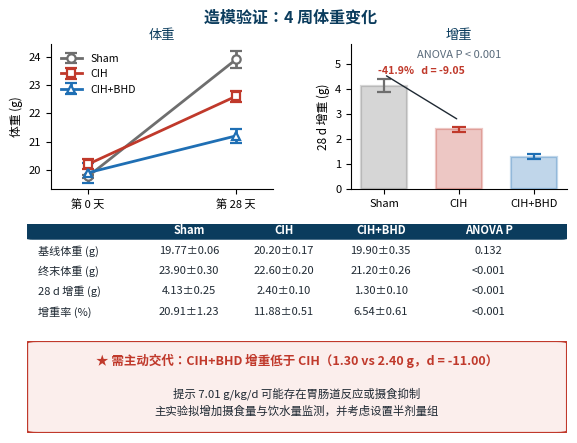
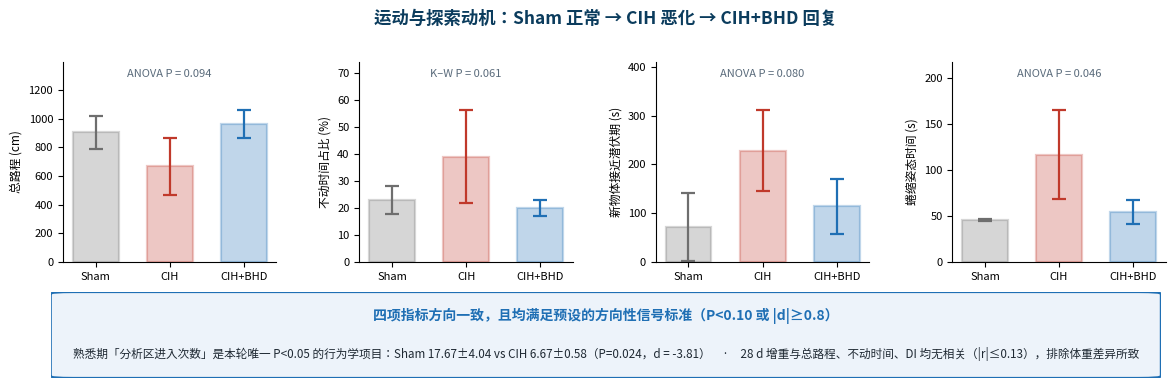
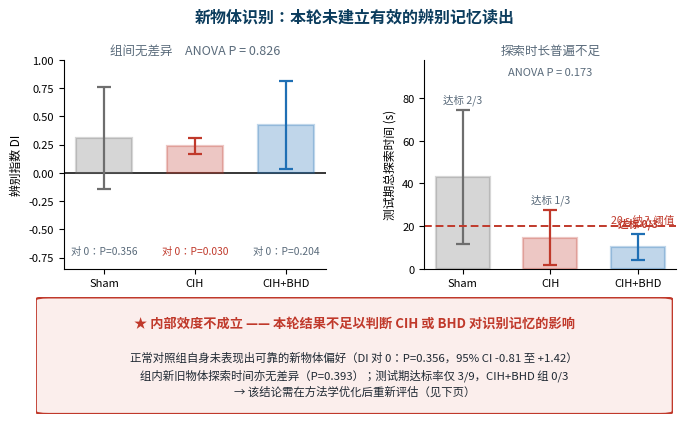

Generate these figures, in order, with matplotlib:
#!/usr/bin/env python3
"""预实验（Pilot V4.5 赛道 A）配图 —— 数据源：《预实验造模验证与行为学结果》

C57BL/6J 雄性 9 只，Sham / CIH / CIH+BHD 各 n=3；CIH 4 周，NOR 于造模结束后进行。
仅有组水平的均值±标准差，故不绘制个体散点。
用法：python3 scripts/make_pilot_figures.py → figures/fp1.png fp2.png fp3.png
"""
import os
import numpy as np
import matplotlib
matplotlib.use("Agg")
import matplotlib.pyplot as plt
from matplotlib import font_manager
from matplotlib.patches import FancyBboxPatch

for cand in ["WenQuanYi Zen Hei", "Noto Sans CJK SC", "Source Han Sans SC", "SimHei"]:
    if any(cand in f.name for f in font_manager.fontManager.ttflist):
        plt.rcParams["font.sans-serif"] = [cand]; break
plt.rcParams.update({"axes.unicode_minus": False, "savefig.dpi": 220})

NAVY = "#0B3C5D"; RED = "#C0392B"; BLUE = "#1F6FB4"; GREY = "#6E6E6E"
LIGHT = "#F2F5F7"; INK = "#1F2933"; MUTED = "#5A6B7B"; GOLD = "#B08333"
GROUPS = ["Sham", "CIH", "CIH+BHD"]
COL = [GREY, RED, BLUE]
MRK = ["o", "s", "^"]
OUT = "figures"; os.makedirs(OUT, exist_ok=True)


def bars(ax, means, sds, ylabel, ptxt=None, fs=9, ymin=None):
    x = np.arange(3)
    for i in range(3):
        ax.bar(i, means[i], width=0.62, color=COL[i], alpha=0.28,
               edgecolor=COL[i], linewidth=1.6, zorder=1)
        ax.errorbar(i, means[i], yerr=sds[i], fmt="none", ecolor=COL[i],
                    elinewidth=1.6, capsize=5, capthick=1.6, zorder=2)
    ax.set_xticks(x); ax.set_xticklabels(GROUPS, fontsize=fs)
    ax.set_ylabel(ylabel, fontsize=fs)
    ax.tick_params(labelsize=fs - 0.5)
    ax.spines[["top", "right"]].set_visible(False)
    top = max(m + s for m, s in zip(means, sds))
    lo = ymin if ymin is not None else 0
    ax.set_ylim(lo, lo + (top - lo) * 1.32)
    if ptxt:
        ax.text(0.5, 0.965, ptxt, transform=ax.transAxes, ha="center", va="top",
                fontsize=fs - 0.5, color=MUTED)


def note_box(fig, x, y, w, h, head, body, ec=RED, fc="#FBEEEC", hfs=10, bfs=8.6):
    ax = fig.add_axes([x, y, w, h]); ax.axis("off")
    ax.add_patch(FancyBboxPatch((0, 0), 1, 1, boxstyle="round,pad=0,rounding_size=0.02",
                                fc=fc, ec=ec, lw=1.6, transform=ax.transAxes))
    ax.text(0.5, 0.78, head, ha="center", va="center", fontsize=hfs, color=ec,
            weight="bold", transform=ax.transAxes)
    ax.text(0.5, 0.34, body, ha="center", va="center", fontsize=bfs, color=INK,
            transform=ax.transAxes, linespacing=1.5)


# ── fp1 造模验证：体重 ───────────────────────────────────────────────
def fp1():
    fig = plt.figure(figsize=(6.0, 4.6))
    fig.text(0.5, 0.965, "造模验证：4 周体重变化", ha="center", va="top",
             fontsize=11.5, color=NAVY, weight="bold")

    a1 = fig.add_axes([0.10, 0.575, 0.37, 0.315])
    base = [19.77, 20.20, 19.90]; fin = [23.90, 22.60, 21.20]
    bsd = [0.06, 0.17, 0.35]; fsd = [0.30, 0.20, 0.26]
    for i in range(3):
        a1.errorbar([0, 1], [base[i], fin[i]], yerr=[bsd[i], fsd[i]], color=COL[i],
                    marker=MRK[i], ms=6, lw=2, capsize=4, mfc="white", mew=1.6,
                    label=GROUPS[i])
    a1.set_xlim(-0.25, 1.25); a1.set_xticks([0, 1])
    a1.set_xticklabels(["第 0 天", "第 28 天"], fontsize=8.5)
    a1.set_ylabel("体重 (g)", fontsize=8.5); a1.tick_params(labelsize=8)
    a1.legend(fontsize=7.6, frameon=False, loc="upper left")
    a1.spines[["top", "right"]].set_visible(False)
    a1.set_title("体重", fontsize=9.5, color=NAVY, pad=4)

    a2 = fig.add_axes([0.60, 0.575, 0.36, 0.315])
    bars(a2, [4.13, 2.40, 1.30], [0.25, 0.10, 0.10], "28 d 增重 (g)",
         "ANOVA P < 0.001", fs=8.5)
    a2.set_title("增重", fontsize=9.5, color=NAVY, pad=4)
    a2.annotate("", xy=(1, 2.40 + 0.35), xytext=(0, 4.13 + 0.45),
                arrowprops=dict(arrowstyle="-", color=INK, lw=1))
    a2.text(0.5, 4.62, "-41.9%   d = -9.05", ha="center", fontsize=7.6, color=RED, weight="bold")

    ax = fig.add_axes([0.06, 0.285, 0.90, 0.215]); ax.axis("off")
    rows = [["", "Sham", "CIH", "CIH+BHD", "ANOVA P"],
            ["基线体重 (g)", "19.77±0.06", "20.20±0.17", "19.90±0.35", "0.132"],
            ["终末体重 (g)", "23.90±0.30", "22.60±0.20", "21.20±0.26", "<0.001"],
            ["28 d 增重 (g)", "4.13±0.25", "2.40±0.10", "1.30±0.10", "<0.001"],
            ["增重率 (%)", "20.91±1.23", "11.88±0.51", "6.54±0.61", "<0.001"]]
    colx = [0.0, 0.30, 0.475, 0.655, 0.855]
    for r, row in enumerate(rows):
        yy = 1 - r * 0.205
        if r == 0:
            ax.add_patch(FancyBboxPatch((0, yy - 0.155), 1, 0.175,
                                        boxstyle="round,pad=0,rounding_size=0.01",
                                        fc=NAVY, ec=NAVY, transform=ax.transAxes))
        for c, cell in enumerate(row):
            ax.text(colx[c] + (0.02 if c == 0 else 0), yy - 0.068, cell,
                    ha="left" if c == 0 else "center", va="center",
                    fontsize=8, color="white" if r == 0 else INK,
                    weight="bold" if r == 0 else "normal", transform=ax.transAxes)
    note_box(fig, 0.06, 0.045, 0.90, 0.20,
             "★ 需主动交代：CIH+BHD 增重低于 CIH（1.30 vs 2.40 g，d = -11.00）",
             "提示 7.01 g/kg/d 可能存在胃肠道反应或摄食抑制\n"
             "主实验拟增加摄食量与饮水量监测，并考虑设置半剂量组",
             hfs=9, bfs=8.2)
    fig.savefig(f"{OUT}/fp1.png", facecolor="white"); plt.close(fig); print("   fp1")


# ── fp2 运动与动机 ──────────────────────────────────────────────────
def fp2():
    fig = plt.figure(figsize=(12.2, 4.0))
    fig.text(0.5, 0.965, "运动与探索动机：Sham 正常 → CIH 恶化 → CIH+BHD 回复",
             ha="center", va="top", fontsize=12.5, color=NAVY, weight="bold")
    specs = [([903.2, 666.2, 961.6], [113.1, 198.6, 95.1], "总路程 (cm)", "ANOVA P = 0.094"),
             ([22.89, 39.10, 20.09], [5.16, 17.08, 3.01], "不动时间占比 (%)", "K–W P = 0.061"),
             ([71.7, 227.7, 113.8], [69.7, 82.6, 55.8], "新物体接近潜伏期 (s)", "ANOVA P = 0.080"),
             ([45.80, 116.46, 54.35], [1.44, 48.15, 13.21], "蜷缩姿态时间 (s)", "ANOVA P = 0.046")]
    for i, (m, sd, ylab, pt) in enumerate(specs):
        a = fig.add_axes([0.055 + i * 0.243, 0.335, 0.175, 0.50])
        bars(a, m, sd, ylab, pt, fs=8.5)
    ax = fig.add_axes([0.045, 0.045, 0.91, 0.215]); ax.axis("off")
    ax.add_patch(FancyBboxPatch((0, 0), 1, 1, boxstyle="round,pad=0,rounding_size=0.02",
                                fc="#EDF3FA", ec=BLUE, lw=1.6, transform=ax.transAxes))
    ax.text(0.5, 0.72, "四项指标方向一致，且均满足预设的方向性信号标准（P<0.10 或 |d|≥0.8）",
            ha="center", va="center", fontsize=10, color=BLUE, weight="bold", transform=ax.transAxes)
    ax.text(0.5, 0.28,
            "熟悉期「分析区进入次数」是本轮唯一 P<0.05 的行为学项目：Sham 17.67±4.04 vs CIH 6.67±0.58（P=0.024，d = -3.81）　·　"
            "28 d 增重与总路程、不动时间、DI 均无相关（|r|≤0.13），排除体重差异所致",
            ha="center", va="center", fontsize=8.4, color=INK, transform=ax.transAxes)
    fig.savefig(f"{OUT}/fp2.png", facecolor="white"); plt.close(fig); print("   fp2")


# ── fp3 NOR 辨别指数与质控 ──────────────────────────────────────────
def fp3():
    fig = plt.figure(figsize=(7.0, 4.4))
    fig.text(0.5, 0.965, "新物体识别：本轮未建立有效的辨别记忆读出",
             ha="center", va="top", fontsize=11.5, color=NAVY, weight="bold")

    a1 = fig.add_axes([0.085, 0.375, 0.375, 0.475])
    m = [0.31, 0.24, 0.42]; sd = [0.45, 0.07, 0.39]
    x = np.arange(3)
    a1.axhline(0, color="k", lw=1.1, zorder=0)
    for i in range(3):
        a1.bar(i, m[i], width=0.62, color=COL[i], alpha=0.28,
               edgecolor=COL[i], linewidth=1.6, zorder=1)
        a1.errorbar(i, m[i], yerr=sd[i], fmt="none", ecolor=COL[i], elinewidth=1.6,
                    capsize=5, capthick=1.6, zorder=2)
    for i, p in enumerate(["P=0.356", "P=0.030", "P=0.204"]):
        a1.text(i, -0.72, f"对 0：{p}", ha="center", fontsize=7.4,
                color=RED if i == 1 else MUTED)
    a1.set_xticks(x); a1.set_xticklabels(GROUPS, fontsize=8.5)
    a1.set_ylabel("辨别指数 DI", fontsize=8.5); a1.set_ylim(-0.85, 1.0)
    a1.tick_params(labelsize=8); a1.spines[["top", "right"]].set_visible(False)
    a1.set_title("组间无差异　ANOVA P = 0.826", fontsize=9, color=MUTED, pad=4)

    a2 = fig.add_axes([0.60, 0.375, 0.36, 0.475])
    bars(a2, [42.88, 14.66, 10.24], [31.32, 12.91, 6.10], "测试期总探索时间 (s)",
         "ANOVA P = 0.173", fs=8.5)
    a2.axhline(20, color=RED, lw=1.4, ls=(0, (4, 2)))
    a2.text(2.42, 21.5, "20 s 纳入阈值", ha="right", fontsize=7.6, color=RED)
    tops = [42.88 + 31.32, 14.66 + 12.91, 10.24 + 6.10]
    for i, t in enumerate(["2/3", "1/3", "0/3"]):
        a2.text(i, tops[i] + 3.5, f"达标 {t}", ha="center", fontsize=7.6,
                color=RED if i == 2 else MUTED, weight="bold" if i == 2 else "normal")
    a2.set_title("探索时长普遍不足", fontsize=9, color=MUTED, pad=4)

    note_box(fig, 0.045, 0.045, 0.91, 0.265,
             "★ 内部效度不成立 —— 本轮结果不足以判断 CIH 或 BHD 对识别记忆的影响",
             "正常对照组自身未表现出可靠的新物体偏好（DI 对 0：P=0.356，95% CI -0.81 至 +1.42）\n"
             "组内新旧物体探索时间亦无差异（P=0.393）；测试期达标率仅 3/9，CIH+BHD 组 0/3\n"
             "→ 该结论需在方法学优化后重新评估（见下页）", hfs=9.5, bfs=8.2)
    fig.savefig(f"{OUT}/fp3.png", facecolor="white"); plt.close(fig); print("   fp3")


if __name__ == "__main__":
    print("生成预实验配图：")
    fp1(); fp2(); fp3()
    print("完成 →", OUT)
